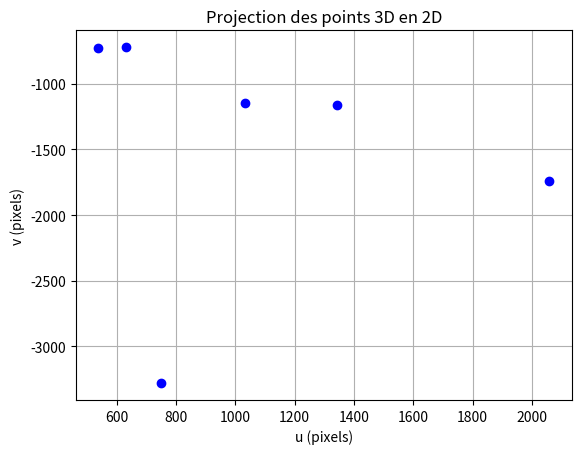
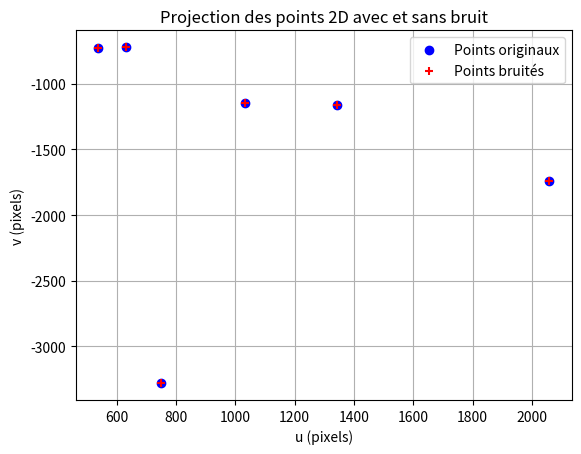
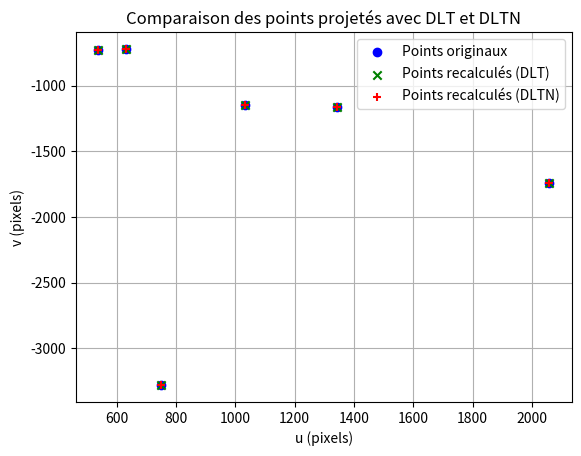

These charts were generated, in order, by the following Python code:
import numpy as np
import matplotlib.pyplot as plt
alpha_x = 557.0943
alpha_y = 712.9824
x0 = 326.3819
y0 = 298.6679
K = np.array([
    [alpha_x, 0, x0, 0],
    [0, alpha_y, y0, 0],
    [0, 0, 1, 0]
])
tx, ty, tz = 100, 0, 1500
rx, ry, rz = 0.8 * np.pi / 2, -1.8 * np.pi / 2, np.pi / 5
def make_projective(ax, ay, az, tx, ty, tz, K):
    rx = np.array([
        [1, 0, 0, 0],
        [0, np.cos(ax), -np.sin(ax), 0],
        [0, np.sin(ax), np.cos(ax), 0],
        [0, 0, 0, 1]
    ])
    ry = np.array([
        [np.cos(ay), 0, np.sin(ay), 0],
        [0, 1, 0, 0],
        [-np.sin(ay), 0, np.cos(ay), 0],
        [0, 0, 0, 1]
    ])
    rz = np.array([
        [np.cos(az), -np.sin(az), 0, 0],
        [np.sin(az), np.cos(az), 0, 0],
        [0, 0, 1, 0],
        [0, 0, 0, 1]
    ])
    R = rx @ ry @ rz
    T = np.array([
        [1, 0, 0, tx],
        [0, 1, 0, ty],
        [0, 0, 1, tz],
        [0, 0, 0, 1]
    ])
    return K @ R @ T


# Calcul de la matrice de projection initiale
P_initiale = make_projective(rx, ry, rz, tx, ty, tz, K)
# 2. Définition d'un ensemble de points 3D
np.random.seed(50)
X = np.random.randint(-480, 480, size=(3, 6))
# 3. Projection des points 3D sur le plan image
def project(P, X):
    X_h = np.concatenate((X, np.ones((1, X.shape[1]))), axis=0)
    x_h = P @ X_h
    x = x_h / x_h[2, :]
    return x[0:2, :]
x_projected = project(P_initiale, X)
# 4. Visualisation des points projetés en 2D
plt.figure()
plt.scatter(x_projected[0], x_projected[1], color='blue', marker='o')
plt.title("Projection des points 3D en 2D")
plt.xlabel("u (pixels)")
plt.ylabel("v (pixels)")
plt.grid()
plt.show()
# 5. Calcul de la matrice de projection avec la méthode DLT
def DLT(p_2D, p_3D):
    Q = []
    for i, j, k, l, m in zip(p_2D[0], p_2D[1], p_3D[0], p_3D[1], p_3D[2]):
        Q.append([k, l, m, 1, 0, 0, 0, 0, -i * k, -i * l, -i * m, -i])
        Q.append([0, 0, 0, 0, k, l, m, 1, -j * k, -j * l, -j * m, -j])
    Q = np.array(Q)
    _, _, Vt = np.linalg.svd(Q)
    A = Vt[-1].reshape(3, 4)
    return A
# Calcul de la matrice de projection avec DLT
P_DLT = DLT(x_projected, X)

#  Comparaison des matrices de projection
# Calcul de l'erreur sans normalisation
erreur_absolue_sans_normalisation = np.abs(P_initiale - P_DLT)
moyenne_erreur_sans_normalisation = np.mean(erreur_absolue_sans_normalisation)
ecart_type_erreur_sans_normalisation = np.std(erreur_absolue_sans_normalisation)

# Normalisation des matrices de projection
P_initiale_normalisee = P_initiale / P_initiale[-1, -1]
P_DLT_normalisee = P_DLT / P_DLT[-1, -1]

# Calcul de l'erreur absolue entre les deux matrices normalisées
erreur_absolue_normalisee = np.abs(P_initiale_normalisee - P_DLT_normalisee)
moyenne_erreur_normalisee = np.mean(erreur_absolue_normalisee)
ecart_type_erreur_normalisee = np.std(erreur_absolue_normalisee)

# 6. Ajoutez du bruit gaussien aux points 2D
x_bruit = x_projected + np.random.normal(0, 1, (2, 6))
P_bruit = DLT(x_bruit, X)
P_bruit_normalisee = P_bruit / P_bruit[-1, -1]
erreur_absolue_bruite = np.abs(P_initiale_normalisee - P_bruit_normalisee)
moyenne_erreur_bruite = np.mean(erreur_absolue_bruite)
ecart_type_erreur_bruite = np.std(erreur_absolue_bruite)
erreur_absolue_bruite_DLT = np.abs(P_DLT_normalisee - P_bruit_normalisee)
moyenne_erreur_bruite_DLT = np.mean(erreur_absolue_bruite_DLT)
ecart_type_erreur_bruite_DLT = np.std(erreur_absolue_bruite_DLT)
# Étape 4 : Visualisation des points originaux et bruités
plt.figure()
plt.scatter(x_projected[0], x_projected[1], color='blue', marker='o', label='Points originaux')
plt.scatter(x_bruit[0], x_bruit[1], marker='+', color='red', label='Points bruités')
plt.title("Projection des points 2D avec et sans bruit")
plt.xlabel("u (pixels)")
plt.ylabel("v (pixels)")
plt.legend()
plt.grid()
plt.show()



# 7. Réalisez une nouvelle fonction DTLN
def DLTN(x_projected, X):
    def normalize(points):
        centroid = np.mean(points[:2, :], axis=1)
        points_centered = points[:2, :] - centroid[:, np.newaxis]
        mean_distance = np.mean(np.sqrt(np.sum(points_centered**2, axis=0)))
        scale = np.sqrt(2) / mean_distance
        T = np.array([
            [scale, 0, -scale * centroid[0]],
            [0, scale, -scale * centroid[1]],
            [0, 0, 1]
        ])
        points_norm = T @ points
        return points_norm, T
    p_2D_h = np.vstack((x_projected, np.ones(x_projected.shape[1])))
    p_3D_h = np.vstack((X, np.ones(X.shape[1])))
    p_2D_norm, T_2D = normalize(p_2D_h)
    def normalize_3D(points):
        centroid = np.mean(points[:3, :], axis=1)
        points_centered = points[:3, :] - centroid[:, np.newaxis]
        mean_distance = np.mean(np.sqrt(np.sum(points_centered**2, axis=0)))
        scale = np.sqrt(3) / mean_distance  # Échelle pour 3D
        T = np.eye(4)
        T[:3, :3] *= scale
        T[:3, 3] = -scale * centroid
        points_norm = T @ points
        return points_norm, T

    p_3D_norm, T_3D = normalize_3D(p_3D_h)
    A_norm = DLT(p_2D_norm[:2], p_3D_norm[:3])
    A = np.linalg.inv(T_2D) @ A_norm @ T_3D
    return A / A[-1, -1]
# Calcul de la matrice de projection avec DLTN
P_DLTN = DLTN(x_projected, X)
P_DLTN_normalisee = P_DLTN/ P_DLTN[-1, -1]
erreur_absolue_DLTN = np.abs(P_DLTN_normalisee - P_initiale_normalisee)
moyenne_erreur_DLTN = np.mean(erreur_absolue_DLTN)
ecart_type_erreur_DLTN = np.std(erreur_absolue_DLTN)
#8.
x_recalcule_DLT = project(P_DLT, X)
x_recalcule_DLTN = project(P_DLTN, X)

erreur_DLT_rec = np.abs(x_projected - x_recalcule_DLT)
moyenne_erreur_DLT_rec = np.mean(erreur_DLT_rec)
ecart_type_DLT = np.std(erreur_DLT_rec)
erreur_DLTN = np.abs(x_projected - x_recalcule_DLTN)
moyenne_erreur_DLTN_rec = np.mean(erreur_DLTN)
ecart_type_DLTN = np.std(erreur_DLTN)

plt.figure()
plt.scatter(x_projected[0], x_projected[1], color='blue', marker='o', label='Points originaux')
plt.scatter(x_recalcule_DLT[0], x_recalcule_DLT[1], color='green', marker='x', label='Points recalculés (DLT)')
plt.scatter(x_recalcule_DLTN[0], x_recalcule_DLTN[1], color='red', marker='+', label='Points recalculés (DLTN)')
plt.title("Comparaison des points projetés avec DLT et DLTN")
plt.xlabel("u (pixels)")
plt.ylabel("v (pixels)")
plt.legend()
plt.grid()
plt.show()

"""Commentaires:
 1. Calcul de la matrice de projection sans normalisation (méthode DLT):
  la méthode DLT sans normalisation est sensible aux différences d'échelle et à la dispersion des points.
 2. Ajout de bruit gaussien et recalcul de la matrice de projection:
  l'ajout du bruit a augmenté l'erreur de projection, ce qui démontre que la méthode DLT est assez sensible aux imperfections dans les données. Comparée à la matrice initiale, l'erreur absolue moyenne a augmenté, ce qui montre que l'algorithme est perturbé par l'ajout de bruit
3.la fonction DLTN avec normalisation:
   Comparée à la méthode DLT sans normalisation, la version DLTN a montré une réduction significative des erreurs de projection, confirmant l'importance de normaliser les points avant d'appliquer DLT. La normalisation rend le calcul plus précis et robuste face aux erreurs numériques.
   4.En recalculant les points 2D à partir des matrices de projection DLT et DLTN, les résultats ont montré que la méthode DLTN produit des projections plus précises. Les points projetés obtenus à partir de la matrice DLTN sont plus proches des points 2D d'origine, ce qui confirme l'efficacité de la normalisation. En comparaison avec les résultats obtenus dans la question 2, les projections DLTN ont montré une amélioration notable de la précision.
    Conclusuion: la méthode DLTN est plus stable et plus précise que DLT, particulièrement dans des situations où les données sont bruitées ou mal conditionnées."""
# 9.
X_8 = np.random.randint(-480, 480, size=(3, 8))
x_8 = project(P_DLT, X_8)
P_DLT8 = DLT(x_8, X_8)
x_8n = project(P_DLTN, X_8)
P_DLTN8= DLTN(x_8n, X_8)
X_50 = np.random.randint(-480, 480, size=(3, 50))
x_50 = project(P_DLT, X_50)
P_DLT50 = DLT(x_50, X_50)
x_50n = project(P_DLTN, X_50)
P_DLTN50= DLTN(x_50n, X_50)
# Calcul des erreurs pour DLT et DLTN avec 8 points
erreur_DLT8 = np.abs(P_DLT8 / P_DLT8[-1, -1] - P_initiale_normalisee)
erreur_DLTN8 = np.abs(P_DLTN8 / P_DLTN8[-1, -1] - P_initiale_normalisee)
# Calcul des erreurs pour DLT et DLTN avec 50 points
erreur_DLT50 = np.abs(P_DLT50 / P_DLT50[-1, -1] - P_initiale_normalisee)
erreur_DLTN50 = np.abs(P_DLTN50 / P_DLTN50[-1, -1] - P_initiale_normalisee)
# Moyennes et écarts-types des erreurs
moyenne_erreur_DLT8 = np.mean(erreur_DLT8)
ecart_type_erreur_DLT8 = np.std(erreur_DLT8)
moyenne_erreur_DLTN8 = np.mean(erreur_DLTN8)
ecart_type_erreur_DLTN8 = np.std(erreur_DLTN8)

moyenne_erreur_DLT50 = np.mean(erreur_DLT50)
ecart_type_erreur_DLT50 = np.std(erreur_DLT50)
moyenne_erreur_DLTN50 = np.mean(erreur_DLTN50)
ecart_type_erreur_DLTN50 = np.std(erreur_DLTN50)
"""En résumé,Avec un nombre croissant de points (8 → 50), la précision des matrices de projection calculées par DLT et DLTN s'améliore
CONCLUSION FINALE:
-DLTN est préférable pour les ensembles de points petits ou bruités.
-Les résultats des deux méthodes convergent lorsque le nombre de points augmente."""